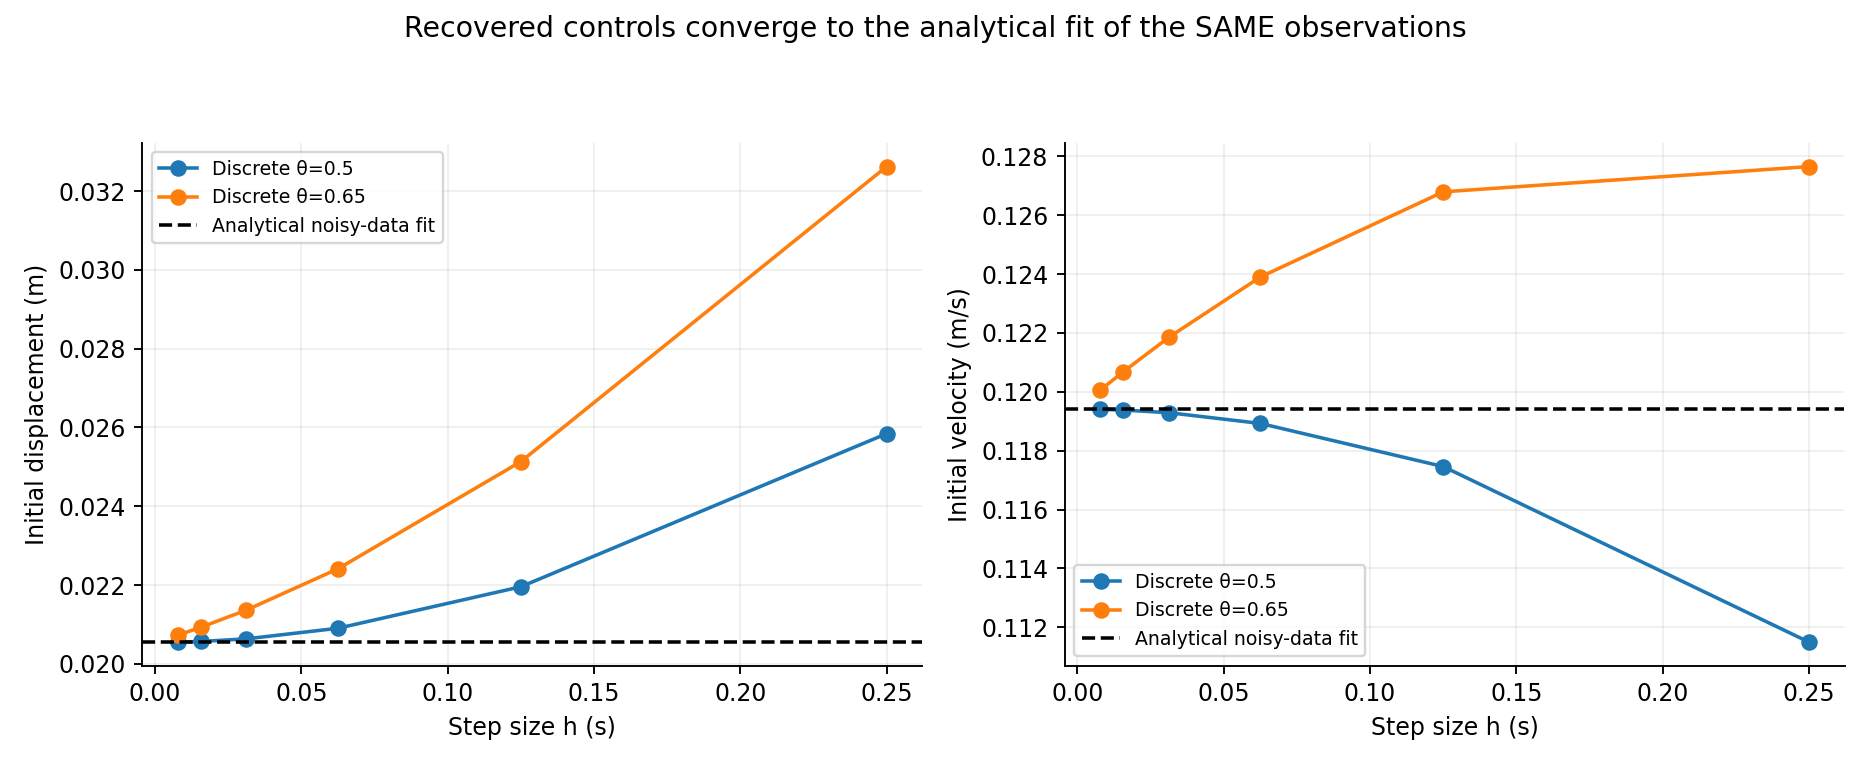

The data file committed next to this chart (first rows):
theta, steps, h_s, discrete_q0_m, discrete_v0_m_s, analytical_q0_m, analytical_v0_m_s
0.5, 32, 0.25, 0.02584, 0.1115, 0.02054, 0.1194
0.5, 64, 0.125, 0.02195, 0.1175, 0.02054, 0.1194
0.5, 128, 0.0625, 0.0209, 0.1189, 0.02054, 0.1194
0.5, 256, 0.03125, 0.02063, 0.1193, 0.02054, 0.1194
0.5, 512, 0.01562, 0.02057, 0.1194, 0.02054, 0.1194
0.5, 1024, 0.007812, 0.02055, 0.1194, 0.02054, 0.1194
0.65, 32, 0.25, 0.03262, 0.1277, 0.02054, 0.1194
0.65, 64, 0.125, 0.02513, 0.1268, 0.02054, 0.1194
0.65, 128, 0.0625, 0.02241, 0.1239, 0.02054, 0.1194
0.65, 256, 0.03125, 0.02136, 0.1219, 0.02054, 0.1194
0.65, 512, 0.01562, 0.02093, 0.1207, 0.02054, 0.1194
0.65, 1024, 0.007812, 0.02073, 0.1201, 0.02054, 0.1194
